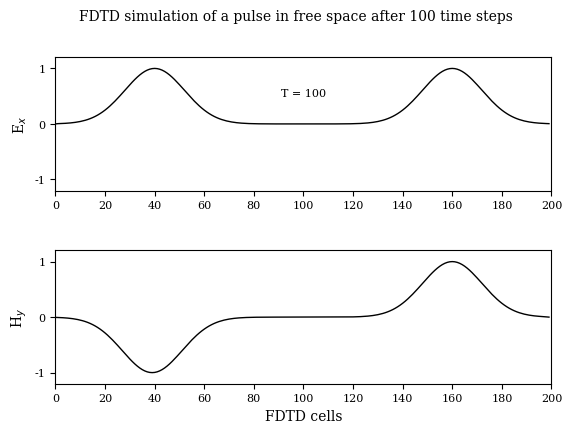

This chart was generated by the following Python code:
#!/usr/bin/env python
# File: fd1d_1_1.py
# [redacted]
# Date: 19/10/2021

""" Simulation in free space """
# FDTD simulation of a pulse in free space after 100 steps.
# The pulse originated in the center and travels outward.

import matplotlib.pyplot as plt
import numpy as np
import matplotlib
matplotlib.rcParams.update({'font.family': 'serif', 'font.size': 8,
                            'axes.labelsize': 10, 'axes.titlesize': 10, 'figure.titlesize': 10})

ke = 200
ex = np.zeros(ke)
hy = np.zeros(ke)

# Pulse parameters
kc = int(ke/2)
t0 = 40
spread = 12
nsteps = 100

# FDTD loop
for time_step in range(1, nsteps + 1):

    # calculate the Ex field
    for k in range(1, ke):
        ex[k] = ex[k] + 1.0 * (hy[k - 1] - hy[k])

    # put a Gaussian pulse in the middle
    ex[kc] = np.exp(-0.5 * ((t0 - time_step)/spread)**2)

    # calculate the Hy field
    for k in range(ke - 1):
        hy[k] = hy[k] + 1.0 * (ex[k] - ex[k + 1])

fig, (ax1, ax2) = plt.subplots(2)
fig.suptitle(r'FDTD simulation of a pulse in free space after 100 time steps')
ax1.plot(ex, 'k', lw=1)
ax1.text(100, 0.5, 'T = {}'.format(time_step), horizontalalignment='center')
ax1.set(xlim=(0, 200), ylim=(-1.2, 1.2), ylabel=r'E$_x$')
ax1.set(xticks=range(0, 201, 20), yticks=np.arange(-1, 1.2, 1))
ax2.plot(hy, 'k', lw=1)
ax2.set(xlim=(0, 200), ylim=(-1.2, 1.2), xlabel=r'FDTD cells', ylabel=r'H$_y$')
ax2.set(xticks=range(0, 201, 20), yticks=np.arange(-1, 1.2, 1))
plt.subplots_adjust(bottom=0.2, hspace=0.45)
plt.savefig('fd1d_1_1.png')
